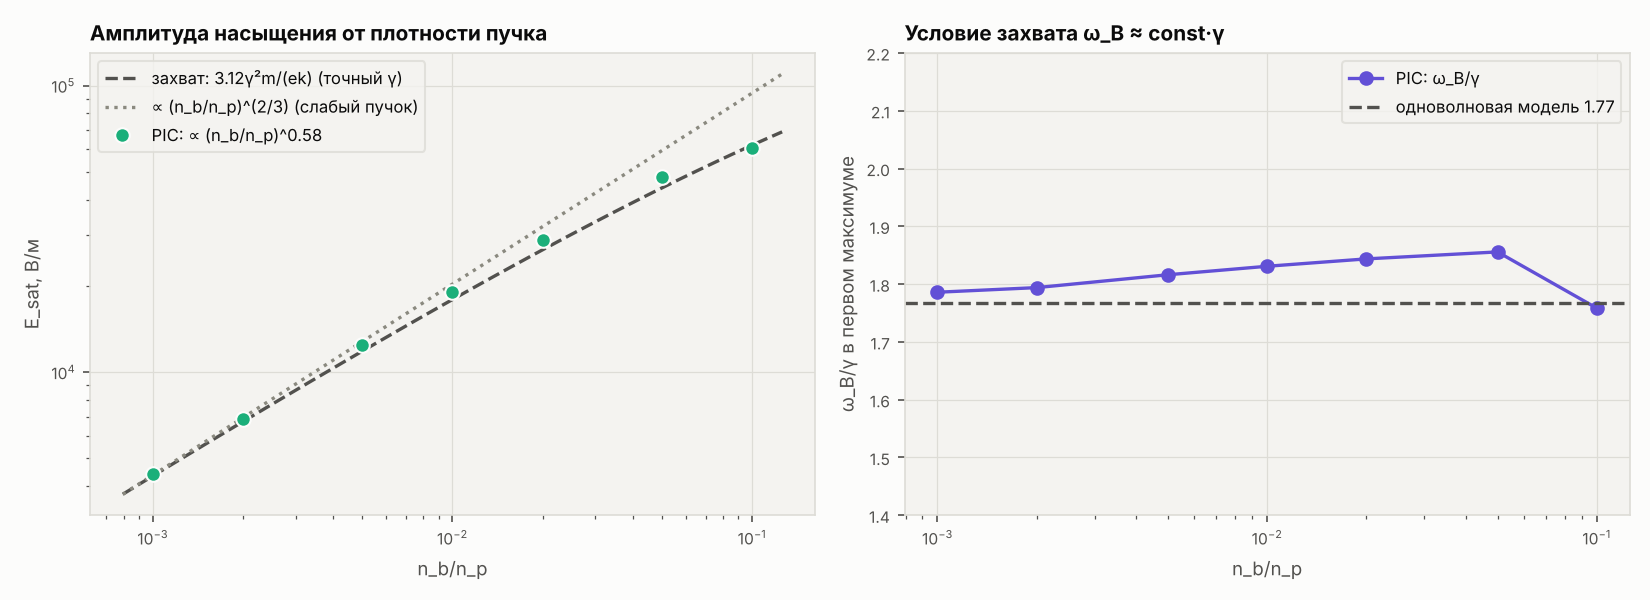

The data file committed next to this chart (first rows):
alpha; gamma_th; gamma_meas; gamma_err; k_main; t_sat; E_sat; E_trap; ratio; wB_over_g; bounce_T; WE_sat; WE_sat_frac; WE_end_frac; WE_ql_frac; plateau_v1; plateau_v2; energy_err
0.001; 3.7141e+08; 3.66528e+08; -1.314; 569.3; 2.27423e-08; 4401; 4310; 1.021; 1.786; 1.1061e-08; 4.58656e-05; 0.1006; 0.089; 0.0906; 6.56677e+06; 1.1321e+07; 0.003902
0.002; 4.63463e+08; 4.58373e+08; -1.098; 572.3; 1.91085e-08; 6877; 6675; 1.03; 1.794; nan; 0.000109; 0.1196; 0.1108; 0.1262; 5.40689e+06; 1.15202e+07; 0.001885
0.005; 6.18588e+08; 6.18819e+08; 0.03726; 579; 1.54215e-08; 12411; 11753; 1.056; 1.816; 6.54086e-09; 0.0003475; 0.1525; 0.1439; 0.1225; 4.40999e+06; 1.23499e+07; 0.0008184
0.01; 7.6675e+08; 7.72075e+08; 0.6946; 587.5; 1.30994e-08; 19098; 17796; 1.073; 1.831; 4.67964e-09; 0.0008285; 0.1818; 0.1674; 0.1952; 2.08846e+06; 1.23537e+07; 0.000379
0.02; 9.46728e+08; 9.50698e+08; 0.4192; 600.6; 1.12028e-08; 28874; 26535; 1.088; 1.844; 3.47428e-09; 0.001961; 0.2151; 0.119; 0.1373; 2.01458e+06; 1.36363e+07; 0.000234
0.05; 1.2421e+09; 1.24616e+09; 0.3264; 629.6; 9.27065e-09; 48029; 43566; 1.102; 1.856; 2.26892e-09; 0.005702; 0.2502; 0.05897; 0.1387; 1.4258e+06; 1.39523e+07; 0.0002072
0.1; 1.51553e+09; 1.51804e+09; 0.166; 665.5; 7.94121e-09; 60731; 61354; 0.9898; 1.758; 1.89667e-09; 0.008617; 0.189; 0.007088; 0.1121; 367145; 1.50589e+07; 0.0003668
